4-way image classification set "STL_IMAGES" from GitHub (Krysuu/ShapeRecognitionModel); label vocabulary: ceownik, dwuteownik, katownik, plaskownik.

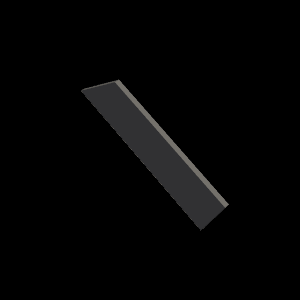
Label: plaskownik

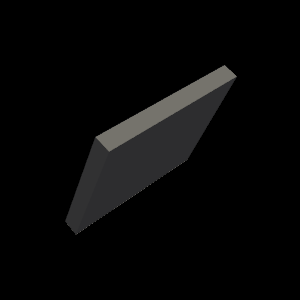
Label: plaskownik

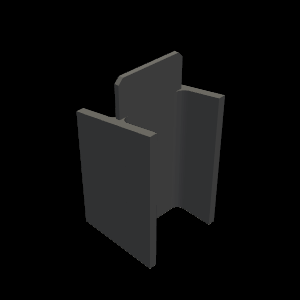
Label: dwuteownik

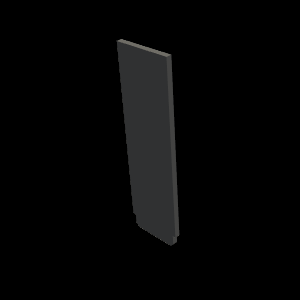
Label: plaskownik

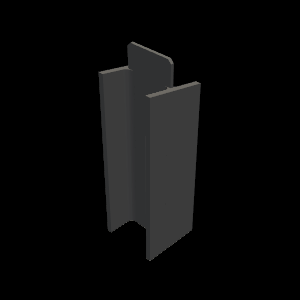
Label: dwuteownik

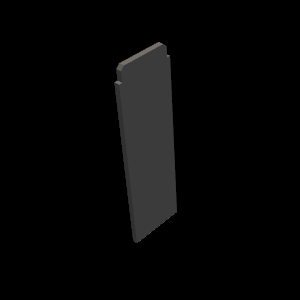
Label: plaskownik
